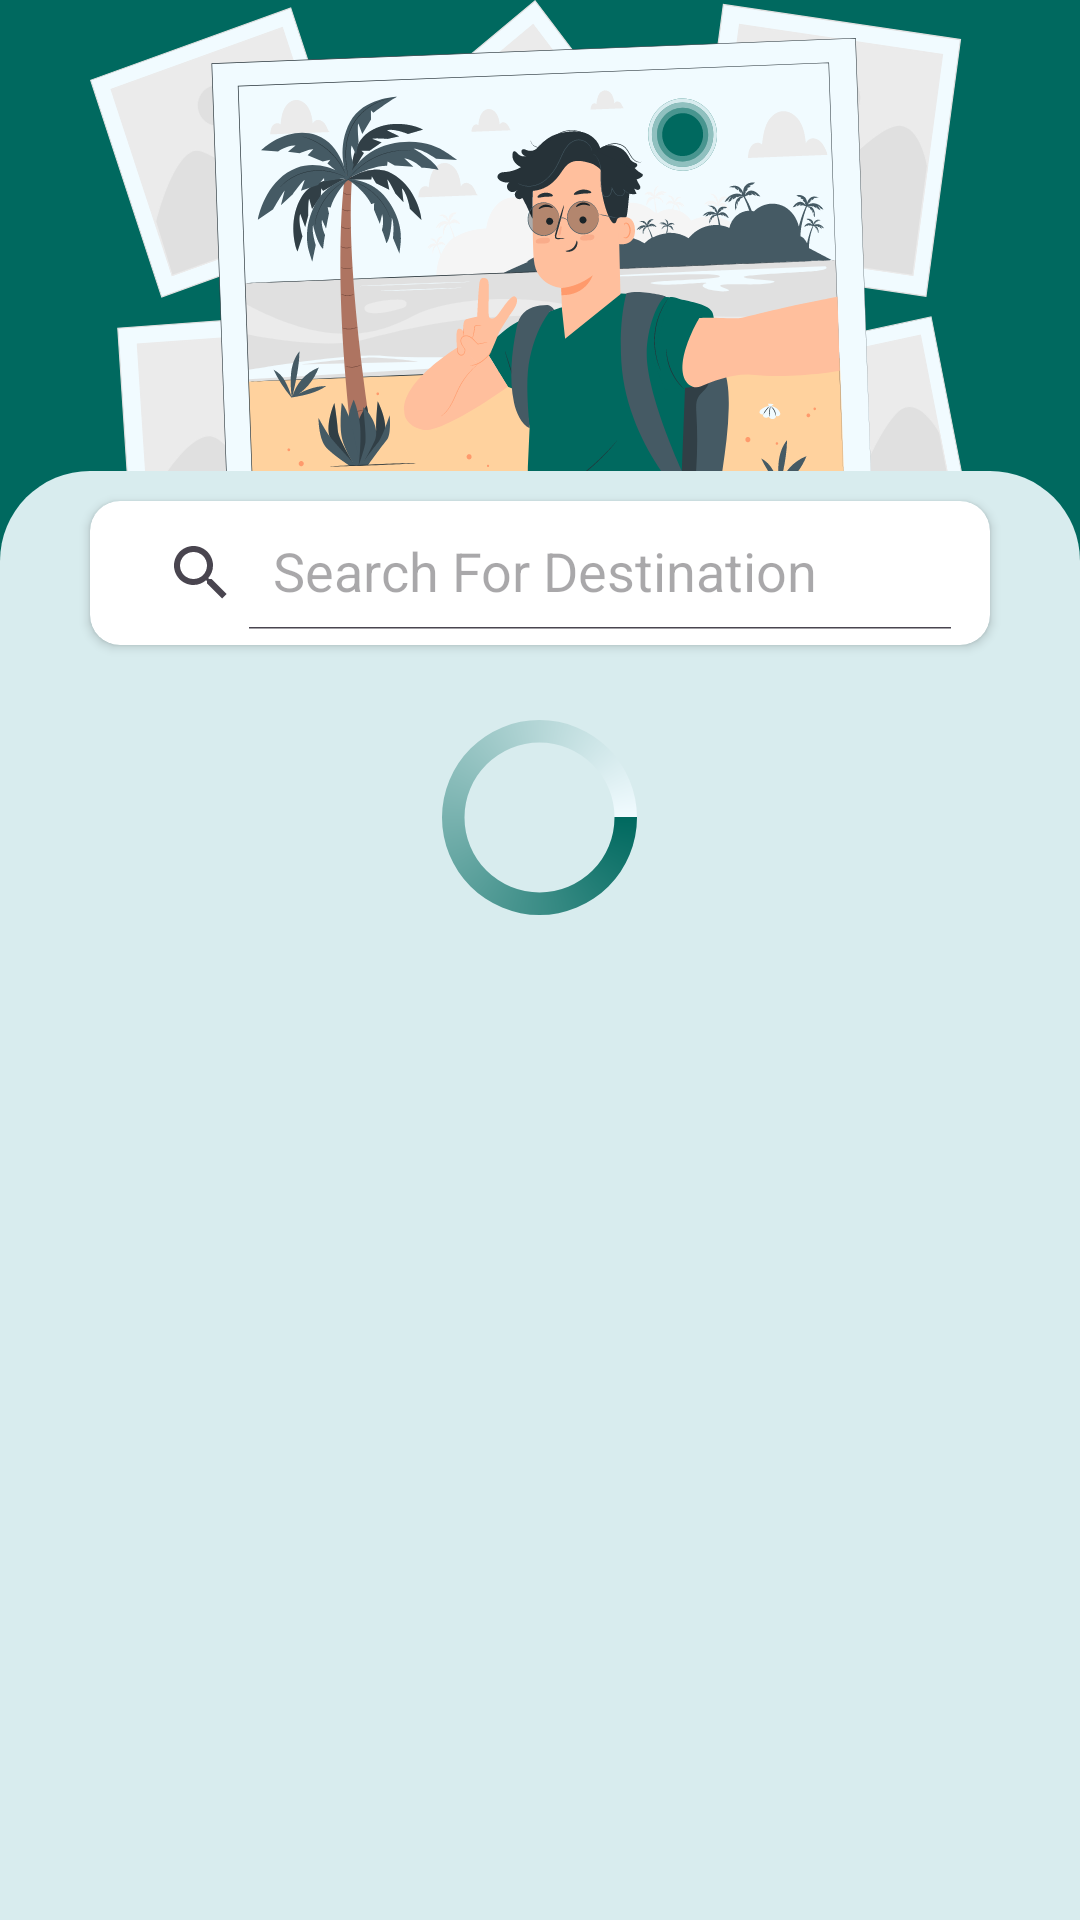

Reconstruct the res/layout file that produces this screen, plus the resources it refers to.
<!-- AndroidManifest.xml: application theme Theme.TransportBuddy -->
<!-- res/layout/fragment_places.xml -->
<?xml version="1.0" encoding="utf-8"?>
<LinearLayout xmlns:android="http://schemas.android.com/apk/res/android"
    xmlns:app="http://schemas.android.com/apk/res-auto"
    xmlns:tools="http://schemas.android.com/tools"
    android:layout_width="match_parent"
    android:layout_height="match_parent"
    android:background="@color/teal1"
    android:orientation="vertical"
    tools:context=".fragment_Places">

    <ImageView
        android:layout_width="wrap_content"
        android:layout_height="wrap_content"
        android:layout_gravity="top|center"
        android:contentDescription="@string/txt_place"
        android:src="@drawable/ill_places" />

    <LinearLayout
        android:layout_width="match_parent"
        android:layout_height="0dp"
        android:layout_weight="1"
        android:background="@drawable/border_views"
        android:orientation="vertical">

        <androidx.cardview.widget.CardView
            android:layout_width="300dp"
            android:layout_height="48dp"
            android:layout_gravity="center"
            android:layout_marginTop="10dp"
            android:background="@color/white1"
            android:elevation="10dp"
            app:cardCornerRadius="10dp"
            app:contentPadding="5dp">

            <androidx.appcompat.widget.SearchView
                android:id="@+id/searchBar_places"
                android:layout_width="match_parent"
                android:layout_height="match_parent"
                app:iconifiedByDefault="false"
                app:queryHint="@string/txt_searchDestination" />
        </androidx.cardview.widget.CardView>

        <ProgressBar
            android:id="@+id/progressBar"
            android:layout_width="75dp"
            android:layout_height="75dp"
            android:layout_gravity="center"
            android:layout_margin="20dp"
            android:indeterminate="true"
            android:indeterminateDrawable="@drawable/custom_progress_bar" />

        <androidx.recyclerview.widget.RecyclerView
            android:id="@+id/rcView_places"
            android:layout_width="wrap_content"
            android:layout_height="wrap_content"
            android:layout_gravity="center"
            android:layout_marginTop="25dp" />
    </LinearLayout>

</LinearLayout>
<!-- resources referenced by this layout -->
<resources>
  <color name="teal1">#00695F</color>
  <color name="white1">#F1FBFF</color>
  <!-- drawable border_views (drawable) -->
  <?xml version="1.0" encoding="utf-8"?>
  <shape xmlns:android="http://schemas.android.com/apk/res/android"
      android:shape="rectangle">
      <corners
          android:topLeftRadius="30dp"
          android:topRightRadius="30dp" />
      <solid android:color="@color/light_blue1" />
  </shape>
  <!-- drawable custom_progress_bar (drawable) -->
  <rotate xmlns:android="http://schemas.android.com/apk/res/android"
      android:fromDegrees="0"
      android:toDegrees="360">
  
      <shape
          android:shape="ring"
          android:innerRadiusRatio="3"
          android:thicknessRatio="10"
          android:useLevel="false">
  
          <gradient
              android:type="sweep"
              android:useLevel="false"
              android:startColor="@color/teal1"
              android:endColor="@color/white1" />
      </shape>
  </rotate>
  <!-- drawable ill_places: vector/xml drawable (drawable, 108542 chars, omitted) -->
  <string name="txt_place">Places</string>
  <string name="txt_searchDestination">Search For Destination</string>
  <style name="Theme.TransportBuddy" parent="Base.Theme.TransportBuddy" />
  <color name="light_blue1">#D8ECEE</color>
  <style name="Base.Theme.TransportBuddy" parent="Theme.Material3.Light.NoActionBar">
          
          
      </style>
</resources>
